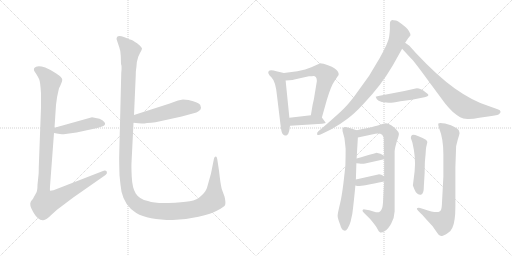
t = 0.00 s
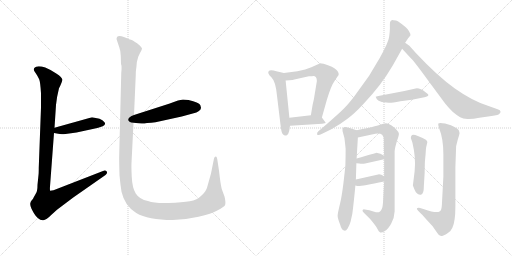
t = 2.50 s
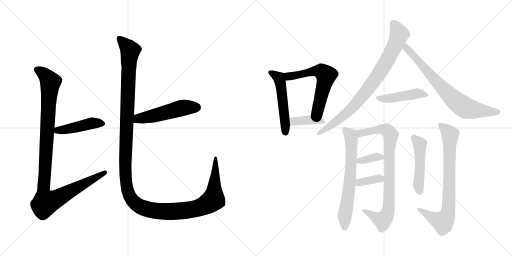
t = 5.01 s
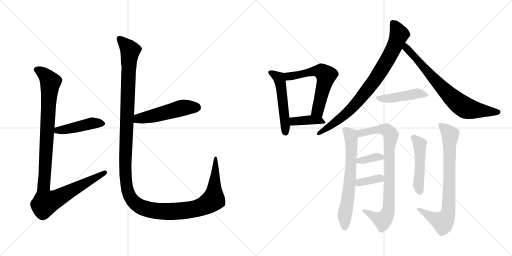
t = 7.51 s
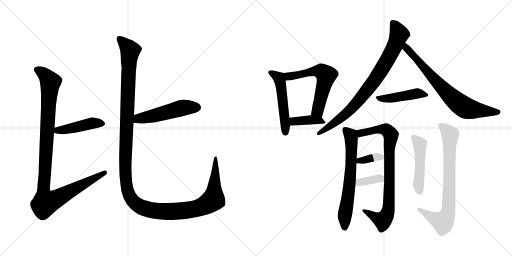
t = 10.01 s
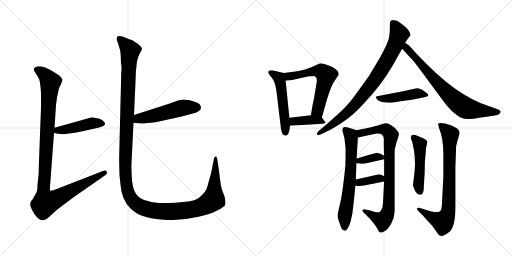
t = 12.52 s

The animated SVG that drew these frames (rendered in a browser with its animation timeline set to each time). Animation: 16 CSS @keyframes rules; one cycle of 12.52 s.

<svg version="1.1" viewBox="0 0 2048 1024" xmlns="http://www.w3.org/2000/svg">
  <g stroke="lightgray" stroke-dasharray="1,1" stroke-width="1" transform="scale(4, 4)">
    <line x1="0" y1="0" x2="256" y2="256"></line>
    <line x1="256" y1="0" x2="0" y2="256"></line>
    <line x1="128" y1="0" x2="128" y2="256"></line>
    <line x1="0" y1="128" x2="256" y2="128"></line>
    <line x1="256" y1="0" x2="512" y2="256"></line>
    <line x1="512" y1="0" x2="256" y2="256"></line>
    <line x1="384" y1="0" x2="384" y2="256"></line>
    <line x1="256" y1="128" x2="512" y2="128"></line>
  </g>
<g transform="scale(1, -1) translate(0, -850)">
   <style type="text/css">
    @keyframes keyframes0 {
      from {
       stroke: black;
       stroke-dashoffset: 449;
       stroke-width: 128;
       }
       59% {
       animation-timing-function: step-end;
       stroke: black;
       stroke-dashoffset: 0;
       stroke-width: 128;
       }
       to {
       stroke: black;
       stroke-width: 1024;
       }
       }
       #make-me-a-hanzi-animation-0 {
         animation: keyframes0 0.615397s both;
         animation-delay: 0.000000s;
         animation-timing-function: linear;
       }
    @keyframes keyframes1 {
      from {
       stroke: black;
       stroke-dashoffset: 1082;
       stroke-width: 128;
       }
       78% {
       animation-timing-function: step-end;
       stroke: black;
       stroke-dashoffset: 0;
       stroke-width: 128;
       }
       to {
       stroke: black;
       stroke-width: 1024;
       }
       }
       #make-me-a-hanzi-animation-1 {
         animation: keyframes1 1.130534s both;
         animation-delay: 0.615397s;
         animation-timing-function: linear;
       }
    @keyframes keyframes2 {
      from {
       stroke: black;
       stroke-dashoffset: 511;
       stroke-width: 128;
       }
       62% {
       animation-timing-function: step-end;
       stroke: black;
       stroke-dashoffset: 0;
       stroke-width: 128;
       }
       to {
       stroke: black;
       stroke-width: 1024;
       }
       }
       #make-me-a-hanzi-animation-2 {
         animation: keyframes2 0.665853s both;
         animation-delay: 1.745931s;
         animation-timing-function: linear;
       }
    @keyframes keyframes3 {
      from {
       stroke: black;
       stroke-dashoffset: 1438;
       stroke-width: 128;
       }
       82% {
       animation-timing-function: step-end;
       stroke: black;
       stroke-dashoffset: 0;
       stroke-width: 128;
       }
       to {
       stroke: black;
       stroke-width: 1024;
       }
       }
       #make-me-a-hanzi-animation-3 {
         animation: keyframes3 1.420247s both;
         animation-delay: 2.411784s;
         animation-timing-function: linear;
       }
    @keyframes keyframes4 {
      from {
       stroke: black;
       stroke-dashoffset: 517;
       stroke-width: 128;
       }
       63% {
       animation-timing-function: step-end;
       stroke: black;
       stroke-dashoffset: 0;
       stroke-width: 128;
       }
       to {
       stroke: black;
       stroke-width: 1024;
       }
       }
       #make-me-a-hanzi-animation-4 {
         animation: keyframes4 0.670736s both;
         animation-delay: 3.832031s;
         animation-timing-function: linear;
       }
    @keyframes keyframes5 {
      from {
       stroke: black;
       stroke-dashoffset: 588;
       stroke-width: 128;
       }
       66% {
       animation-timing-function: step-end;
       stroke: black;
       stroke-dashoffset: 0;
       stroke-width: 128;
       }
       to {
       stroke: black;
       stroke-width: 1024;
       }
       }
       #make-me-a-hanzi-animation-5 {
         animation: keyframes5 0.728516s both;
         animation-delay: 4.502767s;
         animation-timing-function: linear;
       }
    @keyframes keyframes6 {
      from {
       stroke: black;
       stroke-dashoffset: 394;
       stroke-width: 128;
       }
       56% {
       animation-timing-function: step-end;
       stroke: black;
       stroke-dashoffset: 0;
       stroke-width: 128;
       }
       to {
       stroke: black;
       stroke-width: 1024;
       }
       }
       #make-me-a-hanzi-animation-6 {
         animation: keyframes6 0.570638s both;
         animation-delay: 5.231283s;
         animation-timing-function: linear;
       }
    @keyframes keyframes7 {
      from {
       stroke: black;
       stroke-dashoffset: 825;
       stroke-width: 128;
       }
       73% {
       animation-timing-function: step-end;
       stroke: black;
       stroke-dashoffset: 0;
       stroke-width: 128;
       }
       to {
       stroke: black;
       stroke-width: 1024;
       }
       }
       #make-me-a-hanzi-animation-7 {
         animation: keyframes7 0.921387s both;
         animation-delay: 5.801921s;
         animation-timing-function: linear;
       }
    @keyframes keyframes8 {
      from {
       stroke: black;
       stroke-dashoffset: 738;
       stroke-width: 128;
       }
       71% {
       animation-timing-function: step-end;
       stroke: black;
       stroke-dashoffset: 0;
       stroke-width: 128;
       }
       to {
       stroke: black;
       stroke-width: 1024;
       }
       }
       #make-me-a-hanzi-animation-8 {
         animation: keyframes8 0.850586s both;
         animation-delay: 6.723308s;
         animation-timing-function: linear;
       }
    @keyframes keyframes9 {
      from {
       stroke: black;
       stroke-dashoffset: 456;
       stroke-width: 128;
       }
       60% {
       animation-timing-function: step-end;
       stroke: black;
       stroke-dashoffset: 0;
       stroke-width: 128;
       }
       to {
       stroke: black;
       stroke-width: 1024;
       }
       }
       #make-me-a-hanzi-animation-9 {
         animation: keyframes9 0.621094s both;
         animation-delay: 7.573894s;
         animation-timing-function: linear;
       }
    @keyframes keyframes10 {
      from {
       stroke: black;
       stroke-dashoffset: 660;
       stroke-width: 128;
       }
       68% {
       animation-timing-function: step-end;
       stroke: black;
       stroke-dashoffset: 0;
       stroke-width: 128;
       }
       to {
       stroke: black;
       stroke-width: 1024;
       }
       }
       #make-me-a-hanzi-animation-10 {
         animation: keyframes10 0.787109s both;
         animation-delay: 8.194988s;
         animation-timing-function: linear;
       }
    @keyframes keyframes11 {
      from {
       stroke: black;
       stroke-dashoffset: 829;
       stroke-width: 128;
       }
       73% {
       animation-timing-function: step-end;
       stroke: black;
       stroke-dashoffset: 0;
       stroke-width: 128;
       }
       to {
       stroke: black;
       stroke-width: 1024;
       }
       }
       #make-me-a-hanzi-animation-11 {
         animation: keyframes11 0.924642s both;
         animation-delay: 8.982097s;
         animation-timing-function: linear;
       }
    @keyframes keyframes12 {
      from {
       stroke: black;
       stroke-dashoffset: 358;
       stroke-width: 128;
       }
       54% {
       animation-timing-function: step-end;
       stroke: black;
       stroke-dashoffset: 0;
       stroke-width: 128;
       }
       to {
       stroke: black;
       stroke-width: 1024;
       }
       }
       #make-me-a-hanzi-animation-12 {
         animation: keyframes12 0.541341s both;
         animation-delay: 9.906739s;
         animation-timing-function: linear;
       }
    @keyframes keyframes13 {
      from {
       stroke: black;
       stroke-dashoffset: 357;
       stroke-width: 128;
       }
       54% {
       animation-timing-function: step-end;
       stroke: black;
       stroke-dashoffset: 0;
       stroke-width: 128;
       }
       to {
       stroke: black;
       stroke-width: 1024;
       }
       }
       #make-me-a-hanzi-animation-13 {
         animation: keyframes13 0.540527s both;
         animation-delay: 10.448080s;
         animation-timing-function: linear;
       }
    @keyframes keyframes14 {
      from {
       stroke: black;
       stroke-dashoffset: 484;
       stroke-width: 128;
       }
       61% {
       animation-timing-function: step-end;
       stroke: black;
       stroke-dashoffset: 0;
       stroke-width: 128;
       }
       to {
       stroke: black;
       stroke-width: 1024;
       }
       }
       #make-me-a-hanzi-animation-14 {
         animation: keyframes14 0.643880s both;
         animation-delay: 10.988607s;
         animation-timing-function: linear;
       }
    @keyframes keyframes15 {
      from {
       stroke: black;
       stroke-dashoffset: 777;
       stroke-width: 128;
       }
       72% {
       animation-timing-function: step-end;
       stroke: black;
       stroke-dashoffset: 0;
       stroke-width: 128;
       }
       to {
       stroke: black;
       stroke-width: 1024;
       }
       }
       #make-me-a-hanzi-animation-15 {
         animation: keyframes15 0.882324s both;
         animation-delay: 11.632487s;
         animation-timing-function: linear;
       }
</style>
<path d="M 398.0 375.0 L 368.0 381.0 L 218.0 339.0 C 189.0 331.0 186.0 323.0 216.0 318.0 L 233.0 315.0 Q 242.0 312.0 262.0 314.0 L 306.0 320.0 L 380.0 336.0 Q 390.0 337.0 411.0 345.0 Q 425.0 351.0 418.0 361.0 Q 411.0 370.0 398.0 375.0 Z" fill="lightgray"></path> 
<path d="M 218.0 339.0 L 224.0 430.0 Q 227.0 462.0 234.0 488.0 L 236.0 497.0 Q 248.0 520.0 249.0 530.0 Q 251.0 539.0 225.0 556.0 Q 199.0 573.0 181.0 580.0 Q 147.0 590.0 137.0 578.0 Q 134.0 572.0 137.0 566.0 Q 154.0 541.0 157.0 532.0 Q 161.0 523.0 164.0 477.0 L 164.0 420.0 L 155.0 179.0 Q 155.0 155.0 154.0 150.0 L 150.0 111.0 Q 150.0 86.0 144.0 77.0 L 135.0 61.0 Q 132.0 54.0 127.0 49.0 Q 122.0 44.0 121.0 36.0 Q 120.0 28.0 126.0 15.0 Q 133.0 1.0 137.0 -5.0 Q 141.0 -12.0 151.0 -22.0 Q 162.0 -32.0 173.0 -31.0 Q 185.0 -30.0 207.0 -8.0 L 228.0 11.0 L 293.0 60.0 L 422.0 150.0 Q 431.0 157.0 427.0 164.0 Q 422.0 170.0 412.0 166.0 L 214.0 89.0 L 201.0 87.0 Q 199.0 86.0 200.0 104.0 L 216.0 318.0 L 218.0 339.0 Z" fill="lightgray"></path> 
<path d="M 578.0 356.0 L 588.0 358.0 Q 606.0 358.0 622.0 361.0 L 727.0 384.0 L 771.0 396.0 Q 804.0 404.0 804.0 419.0 L 801.0 430.0 Q 796.0 440.0 754.0 450.0 L 732.0 452.0 L 712.0 448.0 L 676.0 435.0 L 536.0 390.0 C 507.0 381.0 504.0 362.0 534.0 359.0 L 554.0 357.0 Q 577.0 355.0 578.0 356.0 Z" fill="lightgray"></path> 
<path d="M 536.0 390.0 L 543.0 548.0 Q 543.0 566.0 544.0 570.0 L 546.0 585.0 Q 545.0 599.0 553.0 623.0 L 560.0 638.0 Q 568.0 652.0 568.0 656.0 Q 568.0 659.0 559.0 668.0 Q 547.0 680.0 540.0 682.0 Q 531.0 689.0 524.0 691.0 Q 517.0 693.0 508.0 697.0 Q 499.0 701.0 486.0 705.0 Q 474.0 708.0 470.0 704.0 Q 466.0 699.0 466.0 694.0 L 477.0 661.0 Q 482.0 649.0 483.0 627.0 L 484.0 594.0 Q 488.0 588.0 485.0 558.0 L 477.0 235.0 Q 476.0 218.0 478.0 149.0 Q 481.0 115.0 486.0 83.0 Q 499.0 26.0 545.0 -2.0 Q 592.0 -30.0 691.0 -30.0 Q 742.0 -29.0 794.0 -17.0 Q 846.0 -6.0 871.0 9.0 Q 896.0 23.0 900.0 29.0 Q 904.0 41.0 898.0 64.0 L 887.0 94.0 Q 882.0 113.0 876.0 167.0 L 870.0 207.0 Q 868.0 224.0 863.0 224.0 Q 858.0 224.0 856.0 216.0 L 844.0 156.0 L 828.0 99.0 Q 824.0 85.0 806.0 68.0 Q 789.0 50.0 759.0 45.0 Q 730.0 40.0 674.0 38.0 Q 619.0 36.0 592.0 46.0 Q 557.0 53.0 543.0 76.0 Q 529.0 98.0 527.0 143.0 Q 525.0 187.0 526.0 198.0 L 534.0 359.0 L 536.0 390.0 Z" fill="lightgray"></path> 
<path d="M 1135.5 558.5 L 1105.5 565.5 Q 1080.5 572.5 1074.5 565.5 Q 1068.5 557.5 1085.5 541.5 Q 1102.5 524.5 1107.5 471.5 L 1122.5 347.5 Q 1125.5 316.5 1133.5 311.5 Q 1142.5 306.5 1144.5 308.5 Q 1147.5 309.5 1150.5 312.5 Q 1154.5 314.5 1158.5 335.5 Q 1158.5 343.5 1160.5 347.5 L 1157.5 379.5 L 1142.5 528.5 C 1139.5 557.5 1139.5 557.5 1135.5 558.5 Z" fill="lightgray"></path> 
<path d="M 1278.5 596.5 L 1272.5 593.5 Q 1269.5 593.5 1267.5 591.5 L 1245.5 581.5 L 1220.5 572.5 L 1189.5 565.5 L 1135.5 558.5 C 1105.5 554.5 1112.5 526.5 1142.5 528.5 L 1157.5 529.5 Q 1172.5 530.5 1177.5 532.5 L 1235.5 545.5 L 1248.5 545.5 Q 1267.5 548.5 1267.5 526.5 L 1255.5 453.5 L 1250.5 431.5 L 1243.5 389.5 C 1238.5 359.5 1279.5 351.5 1287.5 380.5 L 1307.5 451.5 Q 1324.5 508.5 1339.5 528.5 L 1351.5 546.5 Q 1358.5 552.5 1350.5 565.5 Q 1342.5 578.5 1314.5 588.5 Q 1287.5 597.5 1278.5 596.5 Z" fill="lightgray"></path> 
<path d="M 1160.5 347.5 L 1288.5 355.5 Q 1301.5 357.5 1302.5 358.5 Q 1303.5 359.5 1298.5 365.5 L 1287.5 380.5 C 1277.5 393.5 1273.5 392.5 1243.5 389.5 L 1157.5 379.5 C 1127.5 376.5 1130.5 345.5 1160.5 347.5 Z" fill="lightgray"></path> 
<path d="M 1559.5 753.5 L 1559.5 736.5 Q 1559.5 723.5 1556.5 702.5 Q 1553.5 680.5 1519.5 619.5 L 1476.5 547.5 L 1417.5 465.5 Q 1389.5 428.5 1364.5 405.5 Q 1329.5 373.5 1307.5 354.5 L 1273.5 325.5 Q 1266.5 319.5 1268.5 312.5 Q 1271.5 305.5 1288.5 315.5 L 1323.5 332.5 Q 1361.5 353.5 1388.5 374.5 Q 1416.5 394.5 1454.5 435.5 Q 1526.5 511.5 1571.5 589.5 L 1608.5 655.5 L 1620.5 679.5 L 1632.5 697.5 L 1641.5 708.5 Q 1643.5 713.5 1635.5 726.5 Q 1627.5 739.5 1605.5 755.5 L 1591.5 765.5 Q 1585.5 769.5 1573.5 769.5 Q 1559.5 770.5 1559.5 753.5 Z" fill="lightgray"></path> 
<path d="M 1608.5 655.5 L 1643.5 617.5 Q 1657.5 604.5 1712.5 528.5 L 1780.5 436.5 Q 1793.5 420.5 1810.5 403.5 Q 1829.5 387.5 1840.5 381.5 Q 1851.5 375.5 1869.5 374.5 Q 1888.5 373.5 1917.5 379.5 Q 1946.5 384.5 1972.5 387.5 Q 1998.5 390.5 2000.5 399.5 Q 2003.5 400.5 2001.5 405.5 Q 2002.5 409.5 1990.5 413.5 L 1951.5 427.5 Q 1888.5 447.5 1819.5 496.5 Q 1750.5 545.5 1662.5 639.5 L 1637.5 667.5 L 1620.5 679.5 C 1595.5 696.5 1588.5 677.5 1608.5 655.5 Z" fill="lightgray"></path> 
<path d="M 1617.5 486.5 L 1518.5 467.5 Q 1508.5 466.5 1502.5 463.5 L 1507.5 453.5 Q 1511.5 447.5 1527.5 442.5 Q 1547.5 439.5 1555.5 439.5 Q 1563.5 438.5 1601.5 445.5 L 1647.5 451.5 L 1687.5 459.5 Q 1699.5 461.5 1704.5 463.5 Q 1723.5 468.5 1703.5 480.5 Q 1677.5 500.5 1662.5 496.5 L 1617.5 486.5 Z" fill="lightgray"></path> 
<path d="M 1426.5 216.5 L 1431.5 300.5 C 1433.5 327.5 1433.5 327.5 1426.5 329.5 L 1398.5 338.5 Q 1377.5 344.5 1373.5 340.5 Q 1366.5 334.5 1372.5 317.5 Q 1378.5 299.5 1379.5 283.5 L 1382.5 255.5 Q 1382.5 222.5 1381.5 188.5 Q 1370.5 77.5 1360.5 37.5 Q 1350.5 -3.5 1350.5 -12.5 Q 1350.5 -22.5 1360.5 -47.5 Q 1366.5 -72.5 1379.5 -72.5 Q 1384.5 -72.5 1390.5 -63.5 Q 1397.5 -52.5 1402.5 -35.5 L 1409.5 -3.5 Q 1415.5 43.5 1421.5 108.5 L 1423.5 132.5 L 1425.5 197.5 L 1426.5 216.5 Z" fill="lightgray"></path> 
<path d="M 1431.5 300.5 L 1501.5 315.5 Q 1521.5 317.5 1528.5 311.5 Q 1536.5 304.5 1535.5 288.5 Q 1534.5 271.5 1536.5 227.5 L 1536.5 213.5 L 1536.5 145.5 L 1536.5 124.5 L 1532.5 48.5 Q 1531.5 24.5 1527.5 15.5 Q 1521.5 -1.5 1503.5 1.5 L 1477.5 9.5 L 1459.5 12.5 Q 1453.5 14.5 1450.5 10.5 Q 1448.5 6.5 1454.5 0.5 L 1467.5 -12.5 Q 1474.5 -18.5 1490.5 -37.5 Q 1506.5 -57.5 1510.5 -66.5 Q 1515.5 -76.5 1518.5 -77.5 Q 1523.5 -84.5 1539.5 -73.5 Q 1551.5 -67.5 1564.5 -44.5 Q 1577.5 -21.5 1578.5 4.5 L 1578.5 245.5 Q 1579.5 259.5 1587.5 285.5 Q 1596.5 310.5 1595.5 316.5 Q 1594.5 322.5 1588.5 328.5 Q 1581.5 338.5 1566.5 348.5 Q 1551.5 357.5 1543.5 357.5 Q 1535.5 357.5 1519.5 351.5 Q 1503.5 344.5 1426.5 329.5 C 1397.5 323.5 1402.5 294.5 1431.5 300.5 Z" fill="lightgray"></path> 
<path d="M 1536.5 227.5 Q 1522.5 237.5 1505.5 239.5 Q 1504.5 238.5 1426.5 216.5 C 1397.5 208.5 1395.5 199.5 1425.5 197.5 L 1437.5 196.5 Q 1447.5 193.5 1460.5 196.5 L 1536.5 213.5 C 1552.5 216.5 1552.5 216.5 1536.5 227.5 Z" fill="lightgray"></path> 
<path d="M 1421.5 108.5 L 1429.5 106.5 Q 1436.5 103.5 1536.5 124.5 C 1563.5 130.5 1562.5 130.5 1536.5 145.5 Q 1521.5 154.5 1512.5 152.5 L 1423.5 132.5 C 1394.5 125.5 1392.5 115.5 1421.5 108.5 Z" fill="lightgray"></path> 
<path d="M 1658.5 165.5 L 1651.5 108.5 L 1657.5 93.5 Q 1662.5 80.5 1668.5 76.5 Q 1676.5 70.5 1683.5 71.5 Q 1695.5 73.5 1695.5 107.5 L 1698.5 157.5 L 1699.5 202.5 L 1702.5 235.5 Q 1703.5 254.5 1704.5 260.5 L 1709.5 282.5 Q 1707.5 287.5 1703.5 291.5 Q 1693.5 298.5 1671.5 306.5 Q 1650.5 313.5 1646.5 308.5 Q 1642.5 303.5 1643.5 297.5 L 1649.5 280.5 Q 1664.5 218.5 1658.5 165.5 Z" fill="lightgray"></path> 
<path d="M 1821.5 180.5 L 1824.5 265.5 Q 1830.5 292.5 1835.5 306.5 Q 1840.5 319.5 1836.5 325.5 Q 1836.5 335.5 1803.5 349.5 L 1780.5 356.5 Q 1756.5 360.5 1753.5 356.5 Q 1751.5 351.5 1757.5 334.5 Q 1773.5 295.5 1773.5 232.5 L 1773.5 144.5 L 1767.5 31.5 Q 1766.5 8.5 1759.5 5.5 Q 1747.5 -4.5 1696.5 13.5 L 1680.5 18.5 Q 1668.5 19.5 1667.5 16.5 Q 1666.5 13.5 1673.5 6.5 L 1686.5 -6.5 Q 1689.5 -8.5 1707.5 -29.5 L 1730.5 -54.5 L 1748.5 -80.5 Q 1755.5 -93.5 1764.5 -93.5 Q 1765.5 -94.5 1773.5 -91.5 Q 1782.5 -88.5 1791.5 -81.5 Q 1803.5 -74.5 1809.5 -60.5 Q 1821.5 -36.5 1821.5 24.5 L 1821.5 180.5 Z" fill="lightgray"></path> 
      <clipPath id="make-me-a-hanzi-clip-0">
      <path d="M 398.0 375.0 L 368.0 381.0 L 218.0 339.0 C 189.0 331.0 186.0 323.0 216.0 318.0 L 233.0 315.0 Q 242.0 312.0 262.0 314.0 L 306.0 320.0 L 380.0 336.0 Q 390.0 337.0 411.0 345.0 Q 425.0 351.0 418.0 361.0 Q 411.0 370.0 398.0 375.0 Z" fill="lightgray"></path>
      </clipPath>
      <path clip-path="url(#make-me-a-hanzi-clip-0)" d="M 221.0 323.0 L 371.0 358.0 L 410.0 355.0 " fill="none" id="make-me-a-hanzi-animation-0" stroke-dasharray="321 642" stroke-linecap="round"></path>

      <clipPath id="make-me-a-hanzi-clip-1">
      <path d="M 218.0 339.0 L 224.0 430.0 Q 227.0 462.0 234.0 488.0 L 236.0 497.0 Q 248.0 520.0 249.0 530.0 Q 251.0 539.0 225.0 556.0 Q 199.0 573.0 181.0 580.0 Q 147.0 590.0 137.0 578.0 Q 134.0 572.0 137.0 566.0 Q 154.0 541.0 157.0 532.0 Q 161.0 523.0 164.0 477.0 L 164.0 420.0 L 155.0 179.0 Q 155.0 155.0 154.0 150.0 L 150.0 111.0 Q 150.0 86.0 144.0 77.0 L 135.0 61.0 Q 132.0 54.0 127.0 49.0 Q 122.0 44.0 121.0 36.0 Q 120.0 28.0 126.0 15.0 Q 133.0 1.0 137.0 -5.0 Q 141.0 -12.0 151.0 -22.0 Q 162.0 -32.0 173.0 -31.0 Q 185.0 -30.0 207.0 -8.0 L 228.0 11.0 L 293.0 60.0 L 422.0 150.0 Q 431.0 157.0 427.0 164.0 Q 422.0 170.0 412.0 166.0 L 214.0 89.0 L 201.0 87.0 Q 199.0 86.0 200.0 104.0 L 216.0 318.0 L 218.0 339.0 Z" fill="lightgray"></path>
      </clipPath>
      <path clip-path="url(#make-me-a-hanzi-clip-1)" d="M 147.0 572.0 L 167.0 562.0 L 202.0 521.0 L 174.0 102.0 L 182.0 39.0 L 234.0 59.0 L 419.0 159.0 " fill="none" id="make-me-a-hanzi-animation-1" stroke-dasharray="954 1908" stroke-linecap="round"></path>

      <clipPath id="make-me-a-hanzi-clip-2">
      <path d="M 578.0 356.0 L 588.0 358.0 Q 606.0 358.0 622.0 361.0 L 727.0 384.0 L 771.0 396.0 Q 804.0 404.0 804.0 419.0 L 801.0 430.0 Q 796.0 440.0 754.0 450.0 L 732.0 452.0 L 712.0 448.0 L 676.0 435.0 L 536.0 390.0 C 507.0 381.0 504.0 362.0 534.0 359.0 L 554.0 357.0 Q 577.0 355.0 578.0 356.0 Z" fill="lightgray"></path>
      </clipPath>
      <path clip-path="url(#make-me-a-hanzi-clip-2)" d="M 540.0 366.0 L 554.0 376.0 L 613.0 386.0 L 723.0 417.0 L 787.0 420.0 " fill="none" id="make-me-a-hanzi-animation-2" stroke-dasharray="383 766" stroke-linecap="round"></path>

      <clipPath id="make-me-a-hanzi-clip-3">
      <path d="M 536.0 390.0 L 543.0 548.0 Q 543.0 566.0 544.0 570.0 L 546.0 585.0 Q 545.0 599.0 553.0 623.0 L 560.0 638.0 Q 568.0 652.0 568.0 656.0 Q 568.0 659.0 559.0 668.0 Q 547.0 680.0 540.0 682.0 Q 531.0 689.0 524.0 691.0 Q 517.0 693.0 508.0 697.0 Q 499.0 701.0 486.0 705.0 Q 474.0 708.0 470.0 704.0 Q 466.0 699.0 466.0 694.0 L 477.0 661.0 Q 482.0 649.0 483.0 627.0 L 484.0 594.0 Q 488.0 588.0 485.0 558.0 L 477.0 235.0 Q 476.0 218.0 478.0 149.0 Q 481.0 115.0 486.0 83.0 Q 499.0 26.0 545.0 -2.0 Q 592.0 -30.0 691.0 -30.0 Q 742.0 -29.0 794.0 -17.0 Q 846.0 -6.0 871.0 9.0 Q 896.0 23.0 900.0 29.0 Q 904.0 41.0 898.0 64.0 L 887.0 94.0 Q 882.0 113.0 876.0 167.0 L 870.0 207.0 Q 868.0 224.0 863.0 224.0 Q 858.0 224.0 856.0 216.0 L 844.0 156.0 L 828.0 99.0 Q 824.0 85.0 806.0 68.0 Q 789.0 50.0 759.0 45.0 Q 730.0 40.0 674.0 38.0 Q 619.0 36.0 592.0 46.0 Q 557.0 53.0 543.0 76.0 Q 529.0 98.0 527.0 143.0 Q 525.0 187.0 526.0 198.0 L 534.0 359.0 L 536.0 390.0 Z" fill="lightgray"></path>
      </clipPath>
      <path clip-path="url(#make-me-a-hanzi-clip-3)" d="M 477.0 696.0 L 521.0 647.0 L 515.0 599.0 L 501.0 160.0 L 509.0 93.0 L 529.0 49.0 L 564.0 22.0 L 632.0 6.0 L 738.0 7.0 L 821.0 29.0 L 854.0 52.0 L 862.0 218.0 " fill="none" id="make-me-a-hanzi-animation-3" stroke-dasharray="1310 2620" stroke-linecap="round"></path>

      <clipPath id="make-me-a-hanzi-clip-4">
      <path d="M 1135.5 558.5 L 1105.5 565.5 Q 1080.5 572.5 1074.5 565.5 Q 1068.5 557.5 1085.5 541.5 Q 1102.5 524.5 1107.5 471.5 L 1122.5 347.5 Q 1125.5 316.5 1133.5 311.5 Q 1142.5 306.5 1144.5 308.5 Q 1147.5 309.5 1150.5 312.5 Q 1154.5 314.5 1158.5 335.5 Q 1158.5 343.5 1160.5 347.5 L 1157.5 379.5 L 1142.5 528.5 C 1139.5 557.5 1139.5 557.5 1135.5 558.5 Z" fill="lightgray"></path>
      </clipPath>
      <path clip-path="url(#make-me-a-hanzi-clip-4)" d="M 1082.5 560.5 L 1108.5 545.5 L 1119.5 530.5 L 1141.5 319.5 " fill="none" id="make-me-a-hanzi-animation-4" stroke-dasharray="389 778" stroke-linecap="round"></path>

      <clipPath id="make-me-a-hanzi-clip-5">
      <path d="M 1278.5 596.5 L 1272.5 593.5 Q 1269.5 593.5 1267.5 591.5 L 1245.5 581.5 L 1220.5 572.5 L 1189.5 565.5 L 1135.5 558.5 C 1105.5 554.5 1112.5 526.5 1142.5 528.5 L 1157.5 529.5 Q 1172.5 530.5 1177.5 532.5 L 1235.5 545.5 L 1248.5 545.5 Q 1267.5 548.5 1267.5 526.5 L 1255.5 453.5 L 1250.5 431.5 L 1243.5 389.5 C 1238.5 359.5 1279.5 351.5 1287.5 380.5 L 1307.5 451.5 Q 1324.5 508.5 1339.5 528.5 L 1351.5 546.5 Q 1358.5 552.5 1350.5 565.5 Q 1342.5 578.5 1314.5 588.5 Q 1287.5 597.5 1278.5 596.5 Z" fill="lightgray"></path>
      </clipPath>
      <path clip-path="url(#make-me-a-hanzi-clip-5)" d="M 1143.5 552.5 L 1162.5 545.5 L 1272.5 566.5 L 1296.5 556.5 L 1301.5 531.5 L 1273.5 420.5 L 1268.5 406.5 L 1252.5 395.5 " fill="none" id="make-me-a-hanzi-animation-5" stroke-dasharray="460 920" stroke-linecap="round"></path>

      <clipPath id="make-me-a-hanzi-clip-6">
      <path d="M 1160.5 347.5 L 1288.5 355.5 Q 1301.5 357.5 1302.5 358.5 Q 1303.5 359.5 1298.5 365.5 L 1287.5 380.5 C 1277.5 393.5 1273.5 392.5 1243.5 389.5 L 1157.5 379.5 C 1127.5 376.5 1130.5 345.5 1160.5 347.5 Z" fill="lightgray"></path>
      </clipPath>
      <path clip-path="url(#make-me-a-hanzi-clip-6)" d="M 1165.5 374.5 L 1174.5 364.5 L 1247.5 371.5 L 1277.5 369.5 L 1295.5 358.5 " fill="none" id="make-me-a-hanzi-animation-6" stroke-dasharray="266 532" stroke-linecap="round"></path>

      <clipPath id="make-me-a-hanzi-clip-7">
      <path d="M 1559.5 753.5 L 1559.5 736.5 Q 1559.5 723.5 1556.5 702.5 Q 1553.5 680.5 1519.5 619.5 L 1476.5 547.5 L 1417.5 465.5 Q 1389.5 428.5 1364.5 405.5 Q 1329.5 373.5 1307.5 354.5 L 1273.5 325.5 Q 1266.5 319.5 1268.5 312.5 Q 1271.5 305.5 1288.5 315.5 L 1323.5 332.5 Q 1361.5 353.5 1388.5 374.5 Q 1416.5 394.5 1454.5 435.5 Q 1526.5 511.5 1571.5 589.5 L 1608.5 655.5 L 1620.5 679.5 L 1632.5 697.5 L 1641.5 708.5 Q 1643.5 713.5 1635.5 726.5 Q 1627.5 739.5 1605.5 755.5 L 1591.5 765.5 Q 1585.5 769.5 1573.5 769.5 Q 1559.5 770.5 1559.5 753.5 Z" fill="lightgray"></path>
      </clipPath>
      <path clip-path="url(#make-me-a-hanzi-clip-7)" d="M 1571.5 756.5 L 1596.5 713.5 L 1556.5 623.5 L 1497.5 528.5 L 1390.5 401.5 L 1274.5 317.5 " fill="none" id="make-me-a-hanzi-animation-7" stroke-dasharray="697 1394" stroke-linecap="round"></path>

      <clipPath id="make-me-a-hanzi-clip-8">
      <path d="M 1608.5 655.5 L 1643.5 617.5 Q 1657.5 604.5 1712.5 528.5 L 1780.5 436.5 Q 1793.5 420.5 1810.5 403.5 Q 1829.5 387.5 1840.5 381.5 Q 1851.5 375.5 1869.5 374.5 Q 1888.5 373.5 1917.5 379.5 Q 1946.5 384.5 1972.5 387.5 Q 1998.5 390.5 2000.5 399.5 Q 2003.5 400.5 2001.5 405.5 Q 2002.5 409.5 1990.5 413.5 L 1951.5 427.5 Q 1888.5 447.5 1819.5 496.5 Q 1750.5 545.5 1662.5 639.5 L 1637.5 667.5 L 1620.5 679.5 C 1595.5 696.5 1588.5 677.5 1608.5 655.5 Z" fill="lightgray"></path>
      </clipPath>
      <path clip-path="url(#make-me-a-hanzi-clip-8)" d="M 1621.5 671.5 L 1632.5 650.5 L 1721.5 548.5 L 1845.5 429.5 L 1892.5 411.5 L 1992.5 404.5 " fill="none" id="make-me-a-hanzi-animation-8" stroke-dasharray="610 1220" stroke-linecap="round"></path>

      <clipPath id="make-me-a-hanzi-clip-9">
      <path d="M 1617.5 486.5 L 1518.5 467.5 Q 1508.5 466.5 1502.5 463.5 L 1507.5 453.5 Q 1511.5 447.5 1527.5 442.5 Q 1547.5 439.5 1555.5 439.5 Q 1563.5 438.5 1601.5 445.5 L 1647.5 451.5 L 1687.5 459.5 Q 1699.5 461.5 1704.5 463.5 Q 1723.5 468.5 1703.5 480.5 Q 1677.5 500.5 1662.5 496.5 L 1617.5 486.5 Z" fill="lightgray"></path>
      </clipPath>
      <path clip-path="url(#make-me-a-hanzi-clip-9)" d="M 1507.5 459.5 L 1537.5 454.5 L 1668.5 476.5 L 1705.5 472.5 " fill="none" id="make-me-a-hanzi-animation-9" stroke-dasharray="328 656" stroke-linecap="round"></path>

      <clipPath id="make-me-a-hanzi-clip-10">
      <path d="M 1426.5 216.5 L 1431.5 300.5 C 1433.5 327.5 1433.5 327.5 1426.5 329.5 L 1398.5 338.5 Q 1377.5 344.5 1373.5 340.5 Q 1366.5 334.5 1372.5 317.5 Q 1378.5 299.5 1379.5 283.5 L 1382.5 255.5 Q 1382.5 222.5 1381.5 188.5 Q 1370.5 77.5 1360.5 37.5 Q 1350.5 -3.5 1350.5 -12.5 Q 1350.5 -22.5 1360.5 -47.5 Q 1366.5 -72.5 1379.5 -72.5 Q 1384.5 -72.5 1390.5 -63.5 Q 1397.5 -52.5 1402.5 -35.5 L 1409.5 -3.5 Q 1415.5 43.5 1421.5 108.5 L 1423.5 132.5 L 1425.5 197.5 L 1426.5 216.5 Z" fill="lightgray"></path>
      </clipPath>
      <path clip-path="url(#make-me-a-hanzi-clip-10)" d="M 1379.5 332.5 L 1404.5 303.5 L 1406.5 252.5 L 1399.5 128.5 L 1378.5 -13.5 L 1378.5 -60.5 " fill="none" id="make-me-a-hanzi-animation-10" stroke-dasharray="532 1064" stroke-linecap="round"></path>

      <clipPath id="make-me-a-hanzi-clip-11">
      <path d="M 1431.5 300.5 L 1501.5 315.5 Q 1521.5 317.5 1528.5 311.5 Q 1536.5 304.5 1535.5 288.5 Q 1534.5 271.5 1536.5 227.5 L 1536.5 213.5 L 1536.5 145.5 L 1536.5 124.5 L 1532.5 48.5 Q 1531.5 24.5 1527.5 15.5 Q 1521.5 -1.5 1503.5 1.5 L 1477.5 9.5 L 1459.5 12.5 Q 1453.5 14.5 1450.5 10.5 Q 1448.5 6.5 1454.5 0.5 L 1467.5 -12.5 Q 1474.5 -18.5 1490.5 -37.5 Q 1506.5 -57.5 1510.5 -66.5 Q 1515.5 -76.5 1518.5 -77.5 Q 1523.5 -84.5 1539.5 -73.5 Q 1551.5 -67.5 1564.5 -44.5 Q 1577.5 -21.5 1578.5 4.5 L 1578.5 245.5 Q 1579.5 259.5 1587.5 285.5 Q 1596.5 310.5 1595.5 316.5 Q 1594.5 322.5 1588.5 328.5 Q 1581.5 338.5 1566.5 348.5 Q 1551.5 357.5 1543.5 357.5 Q 1535.5 357.5 1519.5 351.5 Q 1503.5 344.5 1426.5 329.5 C 1397.5 323.5 1402.5 294.5 1431.5 300.5 Z" fill="lightgray"></path>
      </clipPath>
      <path clip-path="url(#make-me-a-hanzi-clip-11)" d="M 1437.5 308.5 L 1444.5 319.5 L 1522.5 333.5 L 1548.5 329.5 L 1563.5 310.5 L 1550.5 0.5 L 1530.5 -30.5 L 1456.5 6.5 " fill="none" id="make-me-a-hanzi-animation-11" stroke-dasharray="701 1402" stroke-linecap="round"></path>

      <clipPath id="make-me-a-hanzi-clip-12">
      <path d="M 1536.5 227.5 Q 1522.5 237.5 1505.5 239.5 Q 1504.5 238.5 1426.5 216.5 C 1397.5 208.5 1395.5 199.5 1425.5 197.5 L 1437.5 196.5 Q 1447.5 193.5 1460.5 196.5 L 1536.5 213.5 C 1552.5 216.5 1552.5 216.5 1536.5 227.5 Z" fill="lightgray"></path>
      </clipPath>
      <path clip-path="url(#make-me-a-hanzi-clip-12)" d="M 1431.5 201.5 L 1440.5 211.5 L 1452.5 208.5 L 1508.5 223.5 L 1526.5 220.5 " fill="none" id="make-me-a-hanzi-animation-12" stroke-dasharray="230 460" stroke-linecap="round"></path>

      <clipPath id="make-me-a-hanzi-clip-13">
      <path d="M 1421.5 108.5 L 1429.5 106.5 Q 1436.5 103.5 1536.5 124.5 C 1563.5 130.5 1562.5 130.5 1536.5 145.5 Q 1521.5 154.5 1512.5 152.5 L 1423.5 132.5 C 1394.5 125.5 1392.5 115.5 1421.5 108.5 Z" fill="lightgray"></path>
      </clipPath>
      <path clip-path="url(#make-me-a-hanzi-clip-13)" d="M 1427.5 114.5 L 1525.5 140.5 " fill="none" id="make-me-a-hanzi-animation-13" stroke-dasharray="229 458" stroke-linecap="round"></path>

      <clipPath id="make-me-a-hanzi-clip-14">
      <path d="M 1658.5 165.5 L 1651.5 108.5 L 1657.5 93.5 Q 1662.5 80.5 1668.5 76.5 Q 1676.5 70.5 1683.5 71.5 Q 1695.5 73.5 1695.5 107.5 L 1698.5 157.5 L 1699.5 202.5 L 1702.5 235.5 Q 1703.5 254.5 1704.5 260.5 L 1709.5 282.5 Q 1707.5 287.5 1703.5 291.5 Q 1693.5 298.5 1671.5 306.5 Q 1650.5 313.5 1646.5 308.5 Q 1642.5 303.5 1643.5 297.5 L 1649.5 280.5 Q 1664.5 218.5 1658.5 165.5 Z" fill="lightgray"></path>
      </clipPath>
      <path clip-path="url(#make-me-a-hanzi-clip-14)" d="M 1652.5 300.5 L 1679.5 271.5 L 1680.5 180.5 L 1673.5 112.5 L 1679.5 84.5 " fill="none" id="make-me-a-hanzi-animation-14" stroke-dasharray="356 712" stroke-linecap="round"></path>

      <clipPath id="make-me-a-hanzi-clip-15">
      <path d="M 1821.5 180.5 L 1824.5 265.5 Q 1830.5 292.5 1835.5 306.5 Q 1840.5 319.5 1836.5 325.5 Q 1836.5 335.5 1803.5 349.5 L 1780.5 356.5 Q 1756.5 360.5 1753.5 356.5 Q 1751.5 351.5 1757.5 334.5 Q 1773.5 295.5 1773.5 232.5 L 1773.5 144.5 L 1767.5 31.5 Q 1766.5 8.5 1759.5 5.5 Q 1747.5 -4.5 1696.5 13.5 L 1680.5 18.5 Q 1668.5 19.5 1667.5 16.5 Q 1666.5 13.5 1673.5 6.5 L 1686.5 -6.5 Q 1689.5 -8.5 1707.5 -29.5 L 1730.5 -54.5 L 1748.5 -80.5 Q 1755.5 -93.5 1764.5 -93.5 Q 1765.5 -94.5 1773.5 -91.5 Q 1782.5 -88.5 1791.5 -81.5 Q 1803.5 -74.5 1809.5 -60.5 Q 1821.5 -36.5 1821.5 24.5 L 1821.5 180.5 Z" fill="lightgray"></path>
      </clipPath>
      <path clip-path="url(#make-me-a-hanzi-clip-15)" d="M 1758.5 352.5 L 1800.5 310.5 L 1791.5 -1.5 L 1770.5 -36.5 L 1712.5 -11.5 L 1674.5 13.5 " fill="none" id="make-me-a-hanzi-animation-15" stroke-dasharray="649 1298" stroke-linecap="round"></path>

</g>
</svg>
